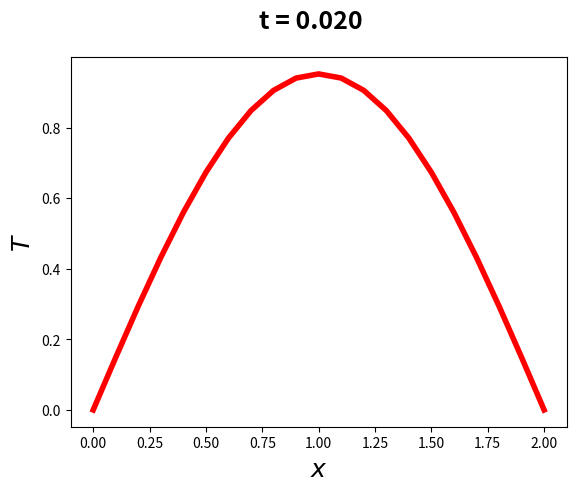

This figure's Python source:
import numpy as np
import matplotlib.pyplot as plt
import sympy as sp

N = 20 #numero de intervalos
kfinal = 10 #passos no tempo
L = 2 #tamanho da barra
x = np.linspace(0.0, L, N+1) #Vetor x, usado para plotar
deltax = L/N
deltat = 0.2*deltax*deltax
Temp = []

def ssin(x): return sp.N(sp.sin(x))

for i in range(int(N+1)):
    Temp.append(ssin((sp.pi*float(deltax*i))/2))
    if ssin((sp.pi*float(deltax*i))/2)<0.000001:
        Temp[i]=0.0
print(Temp)

Tempnova = np.copy(Temp)


for k in range (1, kfinal+1):
    for i in range (1, int(N)) :
        Tempnova[i] = Temp[i]+(deltat/(deltax*deltax))*(Temp[i+1]-2.0*Temp[i]+Temp[i-1])
    Temp = np.copy(Tempnova)

t = k*deltat #Tempo atual, usado no titulo do grafico
fig = plt.figure( )
ax = fig.add_subplot( )
fig.suptitle('t = %.3f' %t,fontsize=18, fontweight='bold')
ax.set_ylabel('$T$',fontsize= 18)
ax.set_xlabel('$x$',fontsize=18)
plt.plot(x,Temp,'-r',lw=4)
plt.savefig('figura.png',format='png',dpi =1200,bbox_inches='tight')
plt.show()
